Photos from the image-classification dataset "dataset" in the GitHub repository enggoharsh/HAR-Updated. Its 6 classes are: walking, sitting down, stand up, pick object, drink water, fall.

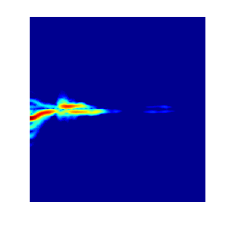
Label: stand up

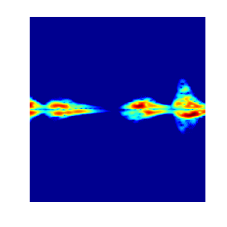
Label: drink water

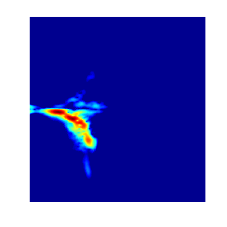
Label: fall

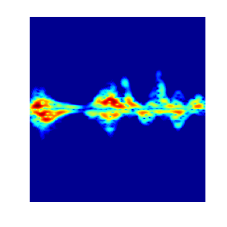
Label: pick object

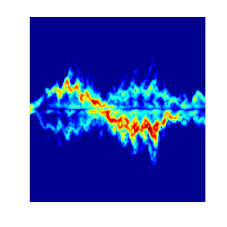
Label: walking

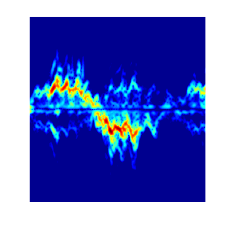
Label: walking
